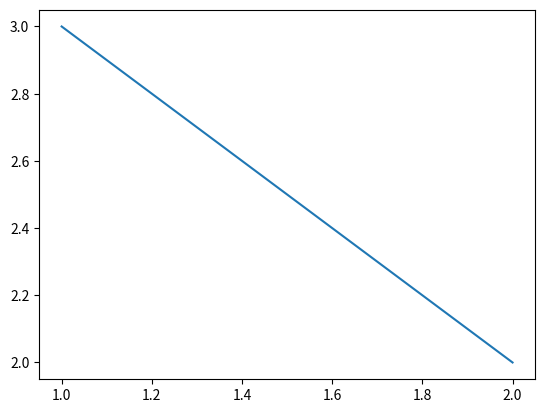

Generate this figure with matplotlib:
import matplotlib
matplotlib.use('Agg')

import matplotlib.pyplot as plt

plt.plot([1,2], [3,2])
plt.show()

print('hello')